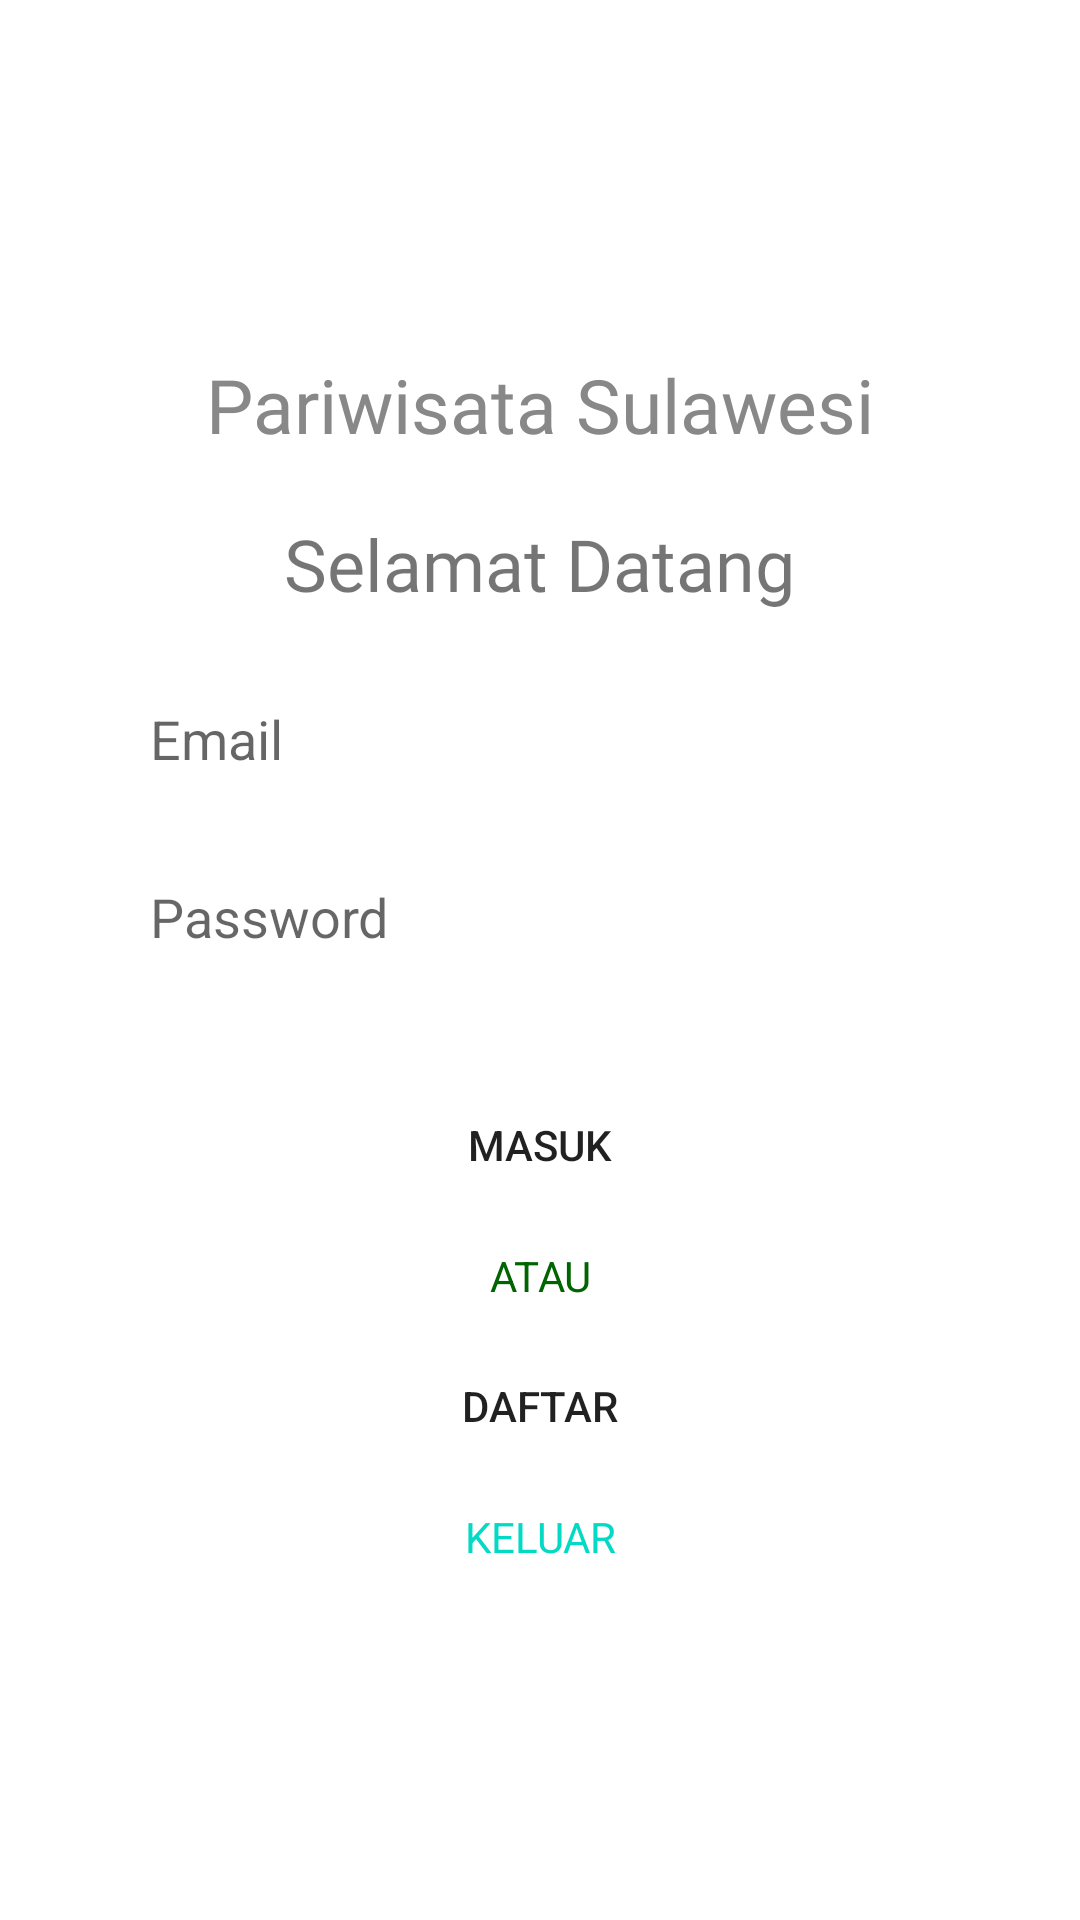

Layout XML and referenced resources for this Android screen:
<!-- AndroidManifest.xml: application theme Theme.InformasiWisata -->
<!-- res/layout/activity_login.xml -->
<?xml version="1.0" encoding="utf-8"?>
<LinearLayout xmlns:android="http://schemas.android.com/apk/res/android"
    xmlns:app="http://schemas.android.com/apk/res-auto"
    xmlns:tools="http://schemas.android.com/tools"
    android:layout_width="match_parent"
    android:layout_height="match_parent"
    android:orientation="vertical"
    android:gravity="center"
    android:padding="20dp"
    tools:context=".MainActivity">

    <TextView
        android:id="@+id/tv_welcome"
        android:layout_width="wrap_content"
        android:layout_height="wrap_content"
        android:layout_gravity="center"
        android:fontFamily="@font/work_sans_black"
        android:text="Pariwisata Sulawesi"
        android:textColor="#888888"
        android:textSize="25sp" />

    <TextView
        android:id="@+id/tv_login"
        android:layout_width="wrap_content"
        android:layout_height="wrap_content"
        android:layout_gravity="center"
        android:layout_marginTop="20dp"
        android:fontFamily="@font/work_sans_black"
        android:text="Selamat Datang"
        android:textSize="24sp" />

    <EditText
        android:id="@+id/email"
        android:inputType="textEmailAddress"
        android:layout_width="match_parent"
        android:layout_height="wrap_content"
        android:layout_marginTop="20dp"
        android:layout_marginStart="20dp"
        android:layout_marginEnd="20dp"
        android:background="@drawable/input_text"
        android:hint="Email"
        android:padding="10dp" />

    <EditText
        android:id="@+id/password"
        android:inputType="textPassword"
        android:layout_width="match_parent"
        android:layout_height="wrap_content"
        android:layout_marginStart="20dp"
        android:layout_marginTop="15dp"
        android:layout_marginEnd="20dp"
        android:background="@drawable/input_text"
        android:hint="Password"
        android:padding="10dp" />

    <Button
        android:id="@+id/login"
        android:layout_width="match_parent"
        android:layout_height="wrap_content"
        android:layout_marginStart="20dp"
        android:layout_marginTop="30dp"
        android:layout_marginEnd="20dp"
        android:background="@drawable/button_login"
        android:text="Masuk" />

    <TextView
        android:layout_width="match_parent"
        android:layout_height="wrap_content"
        android:layout_marginTop="10dp"
        android:text="ATAU"
        android:textAlignment="center"
        android:textColor="@color/dark_green" />

    <Button
        android:id="@+id/register"
        android:layout_width="match_parent"
        android:layout_height="wrap_content"
        android:layout_marginStart="20dp"
        android:layout_marginTop="10dp"
        android:layout_marginEnd="20dp"
        android:background="@drawable/button_login"
        android:text="Daftar" />

    <TextView
        android:id="@+id/keluar"
        android:layout_width="match_parent"
        android:layout_height="wrap_content"
        android:layout_marginTop="10dp"
        android:text="KELUAR"
        android:textAlignment="center"
        android:textColor="@color/teal_200" />


</LinearLayout>
<!-- resources referenced by this layout -->
<resources>
  <color name="dark_green">#006400</color>
  <color name="teal_200">#FF03DAC5</color>
  <style name="Theme.InformasiWisata" parent="Theme.MaterialComponents.DayNight.NoActionBar">
          
          <item name="colorPrimary">@color/purple_500</item>
          <item name="colorPrimaryVariant">@color/purple_700</item>
          <item name="colorOnPrimary">@color/white</item>
          
          <item name="colorSecondary">@color/teal_200</item>
          <item name="colorSecondaryVariant">@color/teal_700</item>
          <item name="colorOnSecondary">@color/black</item>
          
          <item name="android:statusBarColor" tools:targetApi="l">?attr/colorPrimaryVariant</item>
          
      </style>
  <color name="purple_500">#FF6200EE</color>
  <color name="purple_700">#FF3700B3</color>
  <color name="white">#FFFFFFFF</color>
  <color name="teal_700">#FF018786</color>
  <color name="black">#FF000000</color>
</resources>
